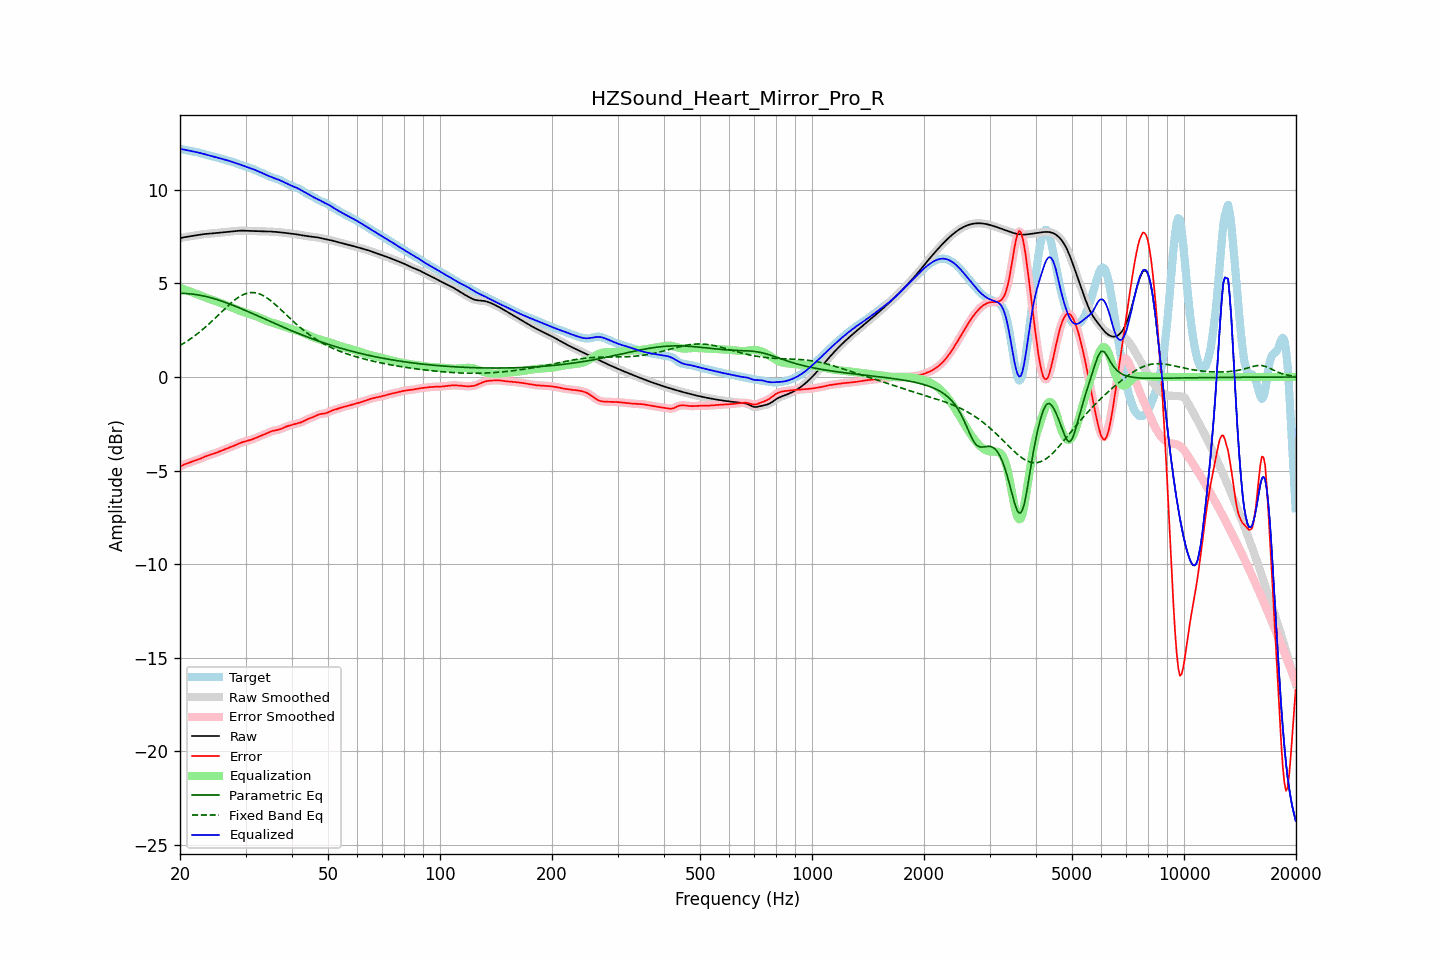

Data behind this chart, as committed beside it:
frequency, raw, error, smoothed, error_smoothed, equalization, parametric_eq, fixed_band_eq, equalized_raw, equalized_smoothed, target
20.00, 7.42, -4.78, 7.42, -4.78, 4.77, 4.47, 1.68, 12.19, 12.19, 12.20
20.20, 7.44, -4.74, 7.44, -4.74, 4.73, 4.47, 1.73, 12.18, 12.18, 12.18
20.40, 7.46, -4.70, 7.46, -4.70, 4.70, 4.47, 1.78, 12.16, 12.16, 12.16
20.61, 7.48, -4.66, 7.48, -4.66, 4.67, 4.47, 1.84, 12.15, 12.15, 12.14
20.81, 7.49, -4.63, 7.49, -4.63, 4.64, 4.46, 1.89, 12.13, 12.13, 12.12
21.02, 7.51, -4.60, 7.51, -4.60, 4.61, 4.45, 1.95, 12.11, 12.11, 12.10
21.23, 7.52, -4.57, 7.52, -4.57, 4.57, 4.45, 2.01, 12.09, 12.09, 12.09
21.44, 7.53, -4.54, 7.53, -4.54, 4.54, 4.44, 2.07, 12.07, 12.07, 12.07
21.66, 7.55, -4.51, 7.55, -4.51, 4.51, 4.43, 2.13, 12.06, 12.06, 12.06
21.87, 7.56, -4.48, 7.56, -4.48, 4.48, 4.42, 2.19, 12.04, 12.04, 12.04
22.09, 7.57, -4.45, 7.57, -4.45, 4.45, 4.41, 2.26, 12.02, 12.02, 12.03
22.31, 7.59, -4.42, 7.59, -4.42, 4.42, 4.39, 2.32, 12.01, 12.01, 12.01
22.54, 7.60, -4.39, 7.60, -4.39, 4.38, 4.38, 2.39, 11.99, 11.99, 11.99
22.76, 7.62, -4.35, 7.62, -4.35, 4.35, 4.36, 2.46, 11.96, 11.96, 11.97
22.99, 7.63, -4.31, 7.63, -4.31, 4.31, 4.34, 2.53, 11.94, 11.94, 11.94
23.22, 7.64, -4.27, 7.64, -4.27, 4.28, 4.33, 2.61, 11.92, 11.92, 11.91
23.45, 7.65, -4.24, 7.65, -4.24, 4.24, 4.31, 2.68, 11.89, 11.89, 11.89
23.69, 7.66, -4.21, 7.66, -4.21, 4.21, 4.29, 2.76, 11.87, 11.87, 11.86
23.92, 7.66, -4.18, 7.66, -4.18, 4.18, 4.26, 2.84, 11.84, 11.84, 11.84
24.16, 7.67, -4.15, 7.67, -4.15, 4.15, 4.24, 2.92, 11.82, 11.82, 11.82
24.40, 7.68, -4.12, 7.68, -4.12, 4.12, 4.22, 3.00, 11.80, 11.80, 11.80
24.65, 7.68, -4.10, 7.68, -4.10, 4.09, 4.19, 3.08, 11.78, 11.78, 11.78
24.89, 7.69, -4.07, 7.69, -4.07, 4.06, 4.17, 3.16, 11.76, 11.76, 11.76
25.14, 7.70, -4.03, 7.70, -4.03, 4.03, 4.14, 3.24, 11.73, 11.73, 11.74
25.39, 7.71, -4.00, 7.71, -4.00, 4.00, 4.11, 3.33, 11.71, 11.71, 11.71
25.65, 7.72, -3.97, 7.72, -3.97, 3.97, 4.08, 3.41, 11.69, 11.69, 11.69
25.91, 7.73, -3.93, 7.73, -3.93, 3.93, 4.06, 3.49, 11.66, 11.66, 11.66
26.16, 7.74, -3.90, 7.74, -3.90, 3.90, 4.03, 3.58, 11.64, 11.64, 11.64
26.43, 7.75, -3.87, 7.75, -3.87, 3.87, 4.00, 3.66, 11.62, 11.62, 11.61
26.69, 7.76, -3.83, 7.76, -3.83, 3.83, 3.96, 3.74, 11.59, 11.59, 11.59
26.96, 7.77, -3.80, 7.77, -3.80, 3.80, 3.93, 3.82, 11.57, 11.57, 11.57
27.23, 7.78, -3.77, 7.78, -3.77, 3.76, 3.90, 3.90, 11.54, 11.54, 11.54
27.50, 7.78, -3.73, 7.78, -3.73, 3.73, 3.87, 3.97, 11.51, 11.51, 11.52
27.77, 7.79, -3.70, 7.79, -3.70, 3.69, 3.83, 4.04, 11.49, 11.49, 11.49
28.05, 7.80, -3.66, 7.80, -3.66, 3.65, 3.80, 4.11, 11.46, 11.46, 11.46
28.33, 7.81, -3.62, 7.81, -3.62, 3.62, 3.76, 4.18, 11.43, 11.43, 11.43
28.62, 7.82, -3.58, 7.82, -3.58, 3.58, 3.73, 4.24, 11.40, 11.40, 11.40
28.90, 7.82, -3.54, 7.82, -3.54, 3.55, 3.69, 4.29, 11.37, 11.37, 11.36
29.19, 7.82, -3.51, 7.82, -3.51, 3.51, 3.66, 4.35, 11.34, 11.34, 11.33
29.48, 7.82, -3.48, 7.82, -3.48, 3.48, 3.62, 4.39, 11.31, 11.31, 11.30
29.78, 7.82, -3.45, 7.82, -3.45, 3.46, 3.58, 4.43, 11.28, 11.28, 11.27
30.08, 7.82, -3.43, 7.82, -3.43, 3.43, 3.55, 4.46, 11.25, 11.25, 11.25
30.38, 7.81, -3.41, 7.81, -3.41, 3.40, 3.51, 4.49, 11.22, 11.22, 11.22
30.68, 7.81, -3.38, 7.81, -3.38, 3.38, 3.47, 4.50, 11.19, 11.19, 11.19
30.99, 7.80, -3.36, 7.81, -3.36, 3.35, 3.43, 4.51, 11.16, 11.16, 11.16
31.30, 7.80, -3.33, 7.80, -3.33, 3.32, 3.40, 4.52, 11.13, 11.13, 11.13
31.61, 7.80, -3.30, 7.80, -3.30, 3.29, 3.36, 4.51, 11.09, 11.09, 11.09
31.93, 7.80, -3.26, 7.80, -3.26, 3.26, 3.32, 4.50, 11.06, 11.06, 11.06
32.24, 7.79, -3.22, 7.79, -3.22, 3.23, 3.28, 4.48, 11.02, 11.02, 11.02
32.57, 7.79, -3.19, 7.79, -3.19, 3.19, 3.24, 4.46, 10.98, 10.98, 10.98
32.89, 7.79, -3.16, 7.79, -3.16, 3.16, 3.20, 4.42, 10.94, 10.94, 10.94
33.22, 7.79, -3.12, 7.79, -3.12, 3.12, 3.17, 4.38, 10.90, 10.90, 10.91
33.55, 7.79, -3.08, 7.79, -3.08, 3.08, 3.13, 4.34, 10.87, 10.87, 10.87
33.89, 7.78, -3.05, 7.78, -3.05, 3.04, 3.09, 4.29, 10.83, 10.83, 10.83
34.23, 7.78, -3.01, 7.78, -3.01, 3.01, 3.05, 4.23, 10.79, 10.79, 10.79
34.57, 7.78, -2.97, 7.78, -2.97, 2.97, 3.01, 4.17, 10.75, 10.75, 10.75
34.92, 7.78, -2.93, 7.78, -2.93, 2.94, 2.97, 4.11, 10.72, 10.72, 10.71
35.27, 7.77, -2.90, 7.77, -2.90, 2.91, 2.94, 4.04, 10.69, 10.69, 10.67
35.62, 7.77, -2.87, 7.77, -2.88, 2.89, 2.90, 3.97, 10.65, 10.65, 10.64
35.97, 7.76, -2.86, 7.76, -2.86, 2.86, 2.86, 3.89, 10.62, 10.62, 10.62
... 635 more rows
